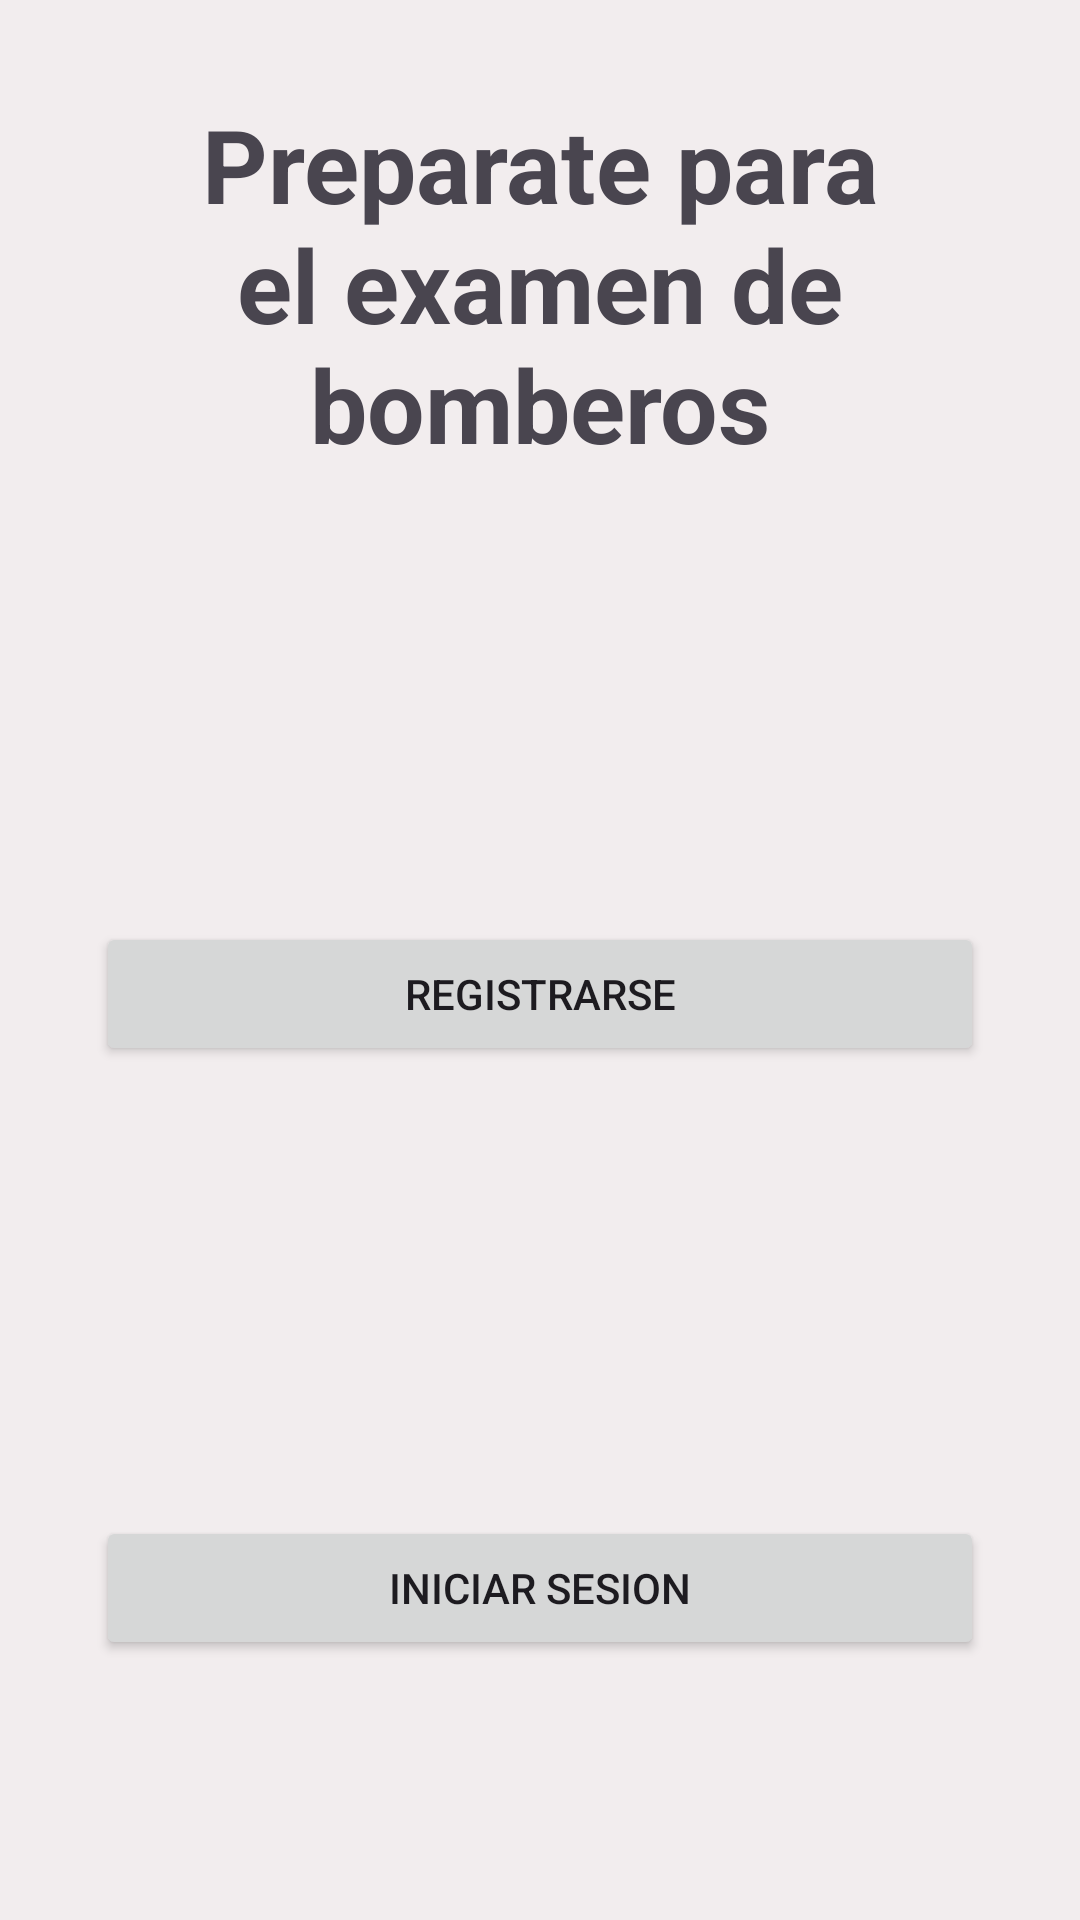

This screen was rendered from an Android layout file. Write that file and the resources it references.
<!-- AndroidManifest.xml: application theme Theme.OpoTest -->
<!-- res/layout/activity_main.xml -->
<?xml version="1.0" encoding="utf-8"?>
<androidx.constraintlayout.widget.ConstraintLayout xmlns:android="http://schemas.android.com/apk/res/android"
    xmlns:app="http://schemas.android.com/apk/res-auto"
    xmlns:tools="http://schemas.android.com/tools"
    android:layout_width="match_parent"
    android:layout_height="match_parent"
    android:background="#E1F1ECEC"
    tools:context=".StartActivity" >

    <TextView
        android:id="@+id/label1_start"
        android:layout_width="0dp"
        android:layout_height="wrap_content"
        android:layout_marginStart="16dp"
        android:layout_marginTop="32dp"
        android:layout_marginEnd="16dp"
        android:gravity="center_horizontal"
        android:text="Preparate para el examen de bomberos"
        android:textSize="34sp"
        android:textStyle="bold"
        app:layout_constraintEnd_toEndOf="parent"
        app:layout_constraintStart_toStartOf="parent"
        app:layout_constraintTop_toTopOf="parent" />

    <Button
        android:id="@+id/boton1_start"
        android:layout_width="0dp"
        android:layout_height="wrap_content"
        android:layout_marginStart="32dp"
        android:layout_marginTop="150dp"
        android:layout_marginEnd="32dp"
        android:text="REGISTRARSE"
        app:layout_constraintEnd_toEndOf="parent"
        app:layout_constraintStart_toStartOf="parent"
        app:layout_constraintTop_toBottomOf="@+id/label1_start" />

    <Button
        android:id="@+id/boton2_start"
        android:layout_width="0dp"
        android:layout_height="wrap_content"
        android:layout_marginStart="32dp"
        android:layout_marginTop="150dp"
        android:layout_marginEnd="32dp"
        android:text="INICIAR SESION"
        app:layout_constraintEnd_toEndOf="parent"
        app:layout_constraintStart_toStartOf="parent"
        app:layout_constraintTop_toBottomOf="@+id/boton1_start" />
</androidx.constraintlayout.widget.ConstraintLayout>
<!-- resources referenced by this layout -->
<resources>
  <style name="Theme.OpoTest" parent="Base.Theme.OpoTest" />
  <style name="Base.Theme.OpoTest" parent="Theme.Material3.DayNight.NoActionBar">
          
          
      </style>
</resources>
